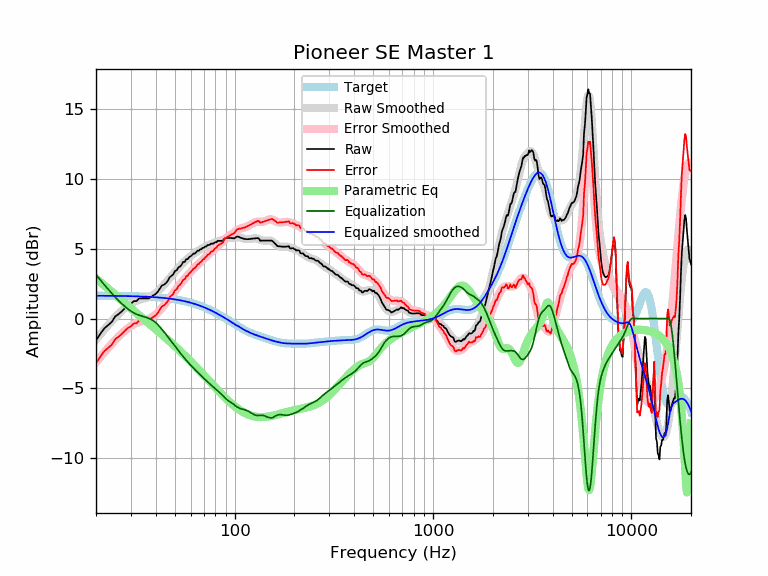

The data file committed next to this chart (first rows):
frequency, raw, error, smoothed, error_smoothed, equalization, parametric_eq, equalized_raw, equalized_smoothed, target
20, -1.57, -3.21, -1.51, -3.15, 3.15, 2.87, 1.58, 1.64, 1.64
21, -1.11, -2.75, -1.14, -2.78, 2.78, 2.63, 1.67, 1.64, 1.64
22, -0.71, -2.34, -0.80, -2.43, 2.43, 2.38, 1.72, 1.64, 1.64
23, -0.47, -2.10, -0.48, -2.11, 2.11, 2.15, 1.64, 1.63, 1.63
24, -0.25, -1.88, -0.18, -1.81, 1.81, 1.92, 1.57, 1.63, 1.63
25, 0.15, -1.48, 0.09, -1.54, 1.54, 1.70, 1.69, 1.63, 1.63
26, 0.32, -1.30, 0.34, -1.29, 1.29, 1.49, 1.61, 1.62, 1.62
27, 0.52, -1.10, 0.56, -1.06, 1.06, 1.29, 1.59, 1.62, 1.62
28, 0.74, -0.88, 0.75, -0.86, 0.86, 1.09, 1.60, 1.62, 1.62
29, 0.94, -0.67, 0.93, -0.69, 0.69, 0.91, 1.63, 1.61, 1.61
30, 1.06, -0.55, 1.07, -0.54, 0.54, 0.73, 1.60, 1.61, 1.61
31, 1.25, -0.35, 1.19, -0.41, 0.41, 0.56, 1.67, 1.60, 1.60
32, 1.25, -0.34, 1.28, -0.32, 0.32, 0.39, 1.57, 1.60, 1.60
33, 1.45, -0.14, 1.35, -0.24, 0.24, 0.23, 1.69, 1.59, 1.59
34, 1.45, -0.13, 1.40, -0.18, 0.18, 0.08, 1.63, 1.58, 1.58
35, 1.45, -0.12, 1.45, -0.13, 0.13, -0.07, 1.58, 1.58, 1.58
36, 1.45, -0.12, 1.49, -0.08, 0.08, -0.21, 1.53, 1.57, 1.57
37, 1.45, -0.11, 1.55, -0.01, 0.01, -0.36, 1.47, 1.56, 1.56
38, 1.56, 0.01, 1.62, 0.07, -0.07, -0.49, 1.49, 1.55, 1.55
39, 1.67, 0.13, 1.71, 0.17, -0.17, -0.63, 1.50, 1.54, 1.54
40, 1.76, 0.23, 1.82, 0.29, -0.29, -0.76, 1.47, 1.53, 1.53
41, 1.93, 0.41, 1.96, 0.44, -0.44, -0.89, 1.49, 1.52, 1.52
42, 2.16, 0.66, 2.10, 0.60, -0.60, -1.02, 1.56, 1.51, 1.51
43, 2.37, 0.88, 2.26, 0.77, -0.77, -1.15, 1.60, 1.49, 1.49
44, 2.42, 0.94, 2.42, 0.94, -0.94, -1.27, 1.48, 1.48, 1.48
45, 2.54, 1.08, 2.59, 1.12, -1.12, -1.39, 1.42, 1.46, 1.46
46, 2.70, 1.25, 2.75, 1.30, -1.30, -1.51, 1.40, 1.45, 1.45
47, 2.96, 1.53, 2.90, 1.47, -1.47, -1.63, 1.49, 1.43, 1.43
48, 3.06, 1.65, 3.06, 1.64, -1.64, -1.75, 1.42, 1.42, 1.42
49, 3.16, 1.76, 3.21, 1.81, -1.81, -1.86, 1.35, 1.40, 1.40
50, 3.40, 2.02, 3.35, 1.97, -1.97, -1.98, 1.43, 1.38, 1.38
51, 3.46, 2.10, 3.49, 2.13, -2.13, -2.09, 1.33, 1.36, 1.36
52, 3.66, 2.32, 3.63, 2.29, -2.29, -2.21, 1.37, 1.34, 1.34
53, 3.73, 2.42, 3.76, 2.44, -2.44, -2.32, 1.29, 1.32, 1.32
54, 3.86, 2.57, 3.88, 2.59, -2.59, -2.43, 1.27, 1.29, 1.29
55, 4.06, 2.79, 4.00, 2.73, -2.73, -2.54, 1.33, 1.27, 1.27
56, 4.06, 2.82, 4.11, 2.86, -2.86, -2.65, 1.20, 1.25, 1.25
57, 4.26, 3.04, 4.21, 2.99, -2.99, -2.76, 1.27, 1.22, 1.22
58, 4.26, 3.07, 4.31, 3.11, -3.11, -2.86, 1.15, 1.19, 1.19
59, 4.41, 3.24, 4.40, 3.23, -3.23, -2.97, 1.18, 1.17, 1.17
60, 4.46, 3.32, 4.48, 3.34, -3.34, -3.07, 1.12, 1.14, 1.14
61, 4.56, 3.45, 4.56, 3.45, -3.45, -3.18, 1.11, 1.11, 1.11
62, 4.66, 3.58, 4.63, 3.55, -3.55, -3.28, 1.11, 1.08, 1.08
63, 4.66, 3.61, 4.70, 3.65, -3.65, -3.38, 1.01, 1.05, 1.05
64, 4.77, 3.75, 4.77, 3.75, -3.75, -3.48, 1.02, 1.02, 1.02
65, 4.87, 3.89, 4.83, 3.85, -3.85, -3.58, 1.03, 0.99, 0.99
66, 4.87, 3.92, 4.89, 3.94, -3.94, -3.68, 0.93, 0.95, 0.95
67, 4.96, 4.04, 4.95, 4.03, -4.03, -3.78, 0.93, 0.92, 0.92
68, 4.97, 4.09, 5.00, 4.12, -4.12, -3.88, 0.85, 0.88, 0.88
69, 5.07, 4.22, 5.05, 4.20, -4.20, -3.98, 0.87, 0.85, 0.85
70, 5.07, 4.26, 5.10, 4.29, -4.29, -4.07, 0.78, 0.81, 0.81
71, 5.17, 4.40, 5.15, 4.37, -4.37, -4.17, 0.80, 0.78, 0.78
72, 5.17, 4.43, 5.19, 4.45, -4.45, -4.26, 0.72, 0.74, 0.74
73, 5.27, 4.57, 5.24, 4.53, -4.53, -4.35, 0.74, 0.70, 0.70
74, 5.27, 4.61, 5.28, 4.61, -4.61, -4.44, 0.66, 0.66, 0.66
75, 5.30, 4.68, 5.31, 4.69, -4.69, -4.53, 0.61, 0.62, 0.62
76, 5.37, 4.79, 5.35, 4.76, -4.76, -4.62, 0.61, 0.59, 0.59
77, 5.37, 4.83, 5.38, 4.83, -4.83, -4.71, 0.54, 0.55, 0.55
78, 5.37, 4.87, 5.41, 4.90, -4.90, -4.79, 0.47, 0.51, 0.51
79, 5.44, 4.98, 5.44, 4.97, -4.97, -4.88, 0.47, 0.47, 0.47
... 553 more rows
